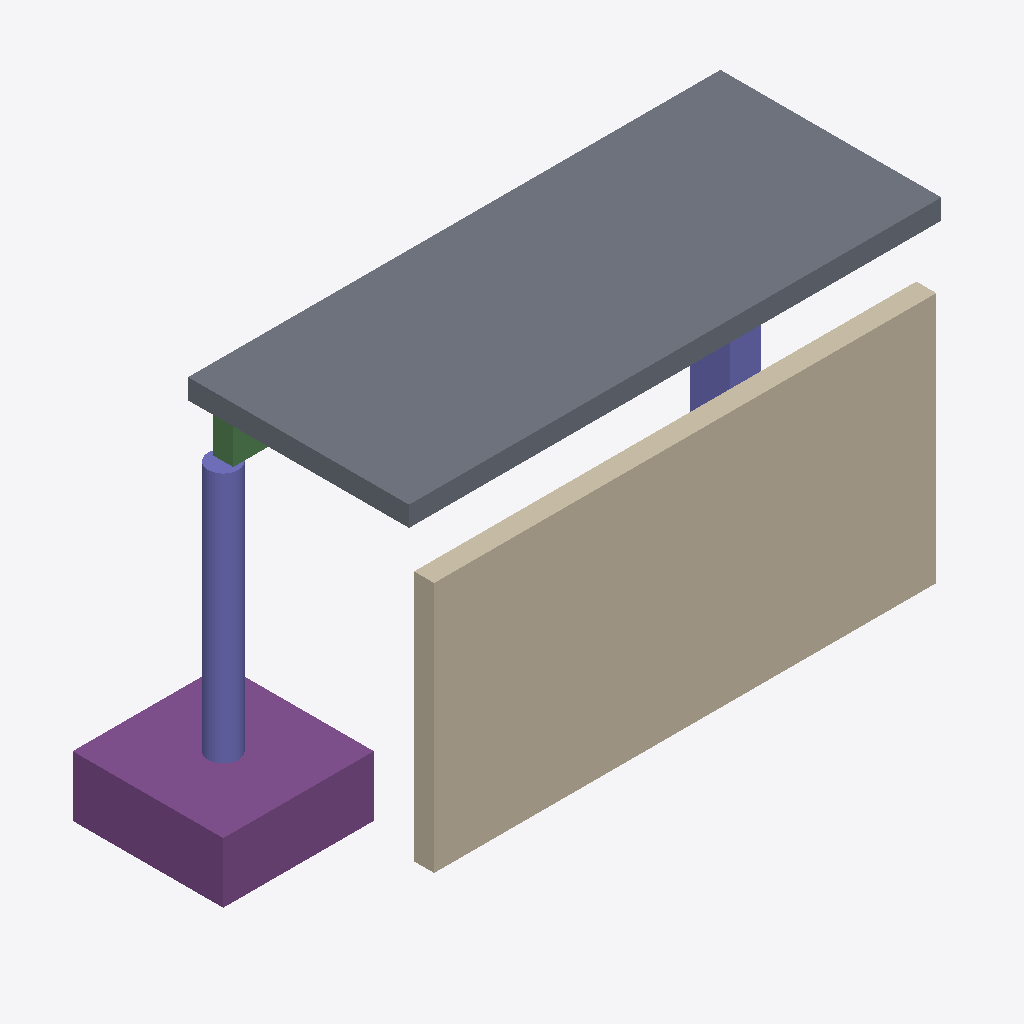
Isometric view of an IFC building model (IFC-SPF (STEP), schema IFC4, length unit millimetre), seen from the south-west, elements coloured by IFC class: 2 columns (violet), 1 wall (beige), 1 slab (grey), 1 footing (purple), 1 beam (green).
Extent 5.9 m × 2.9 m × 3.8 m (x, y, z). Storeys (2): Nivel 1 at 0.00 m; Nivel 2 at 3.00 m. Elements (6): 2 IfcColumn, 1 IfcBeam, 1 IfcFooting, 1 IfcSlab, 1 IfcWall.

HEADER;
FILE_DESCRIPTION(('ViewDefinition [ReferenceView]'),'2;1');
FILE_NAME('prueba.ifc','2026-10-12T00:00:00',('MagicIng'),('MagicIng'),'escrito a mano','','');
FILE_SCHEMA(('IFC4'));
ENDSEC;
DATA;
#1=IFCPROJECT('0YvctVUKr0kugbFTf53O9L',$,'Prueba MagicIng',$,$,$,$,(#20),#10);
#30=IFCSITE('3BoQ5ihxL5bwVYzZx9ka9P',$,'Sitio',$,$,#31,$,$,.ELEMENT.,$,$,$,$,$);
#32=IFCBUILDING('1xS3BCk291UvhgP2a6eflN',$,'Edificio',$,$,#33,$,$,.ELEMENT.,$,$,$);
#34=IFCBUILDINGSTOREY('2nGy8uYKX9qwm6dA0bLqTb',$,'Nivel 1',$,$,#35,$,$,.ELEMENT.,0.0);
#36=IFCBUILDINGSTOREY('0zGkQv8Wf3FBnF$jvAvd4k',$,'Nivel 2',$,$,#37,$,$,.ELEMENT.,3000.0);
#150=IFCWALL('1kBcPzxkr4JQ8kQXJ9gGg6',$,'M-1',$,$,#151,#152,'151',.STANDARD.);
#130=IFCSLAB('0dO0eYwzT3VAVxA4fJmY3F',$,'L-1',$,$,#131,#132,'131',.FLOOR.);
#160=IFCFOOTING('2wN6uZ6xD0uQyq9bQkKfE3',$,'Z-1',$,$,#161,#162,'161',.PAD_FOOTING.);
#110=IFCCOLUMN('1hqIFTRjfV6AWq_bMtnZwI',$,'P-1',$,$,#111,#112,'111',.COLUMN.);
#120=IFCCOLUMN('3Ia2qK0Mz9a8Wq3Ywm_K1v',$,'P-2',$,$,#121,#122,'121',.COLUMN.);
#100=IFCBEAM('2O2Fr$t4X7Zf8NOew3FLOH',$,'V-101',$,$,#101,#102,'101',.BEAM.);
ENDSEC;
